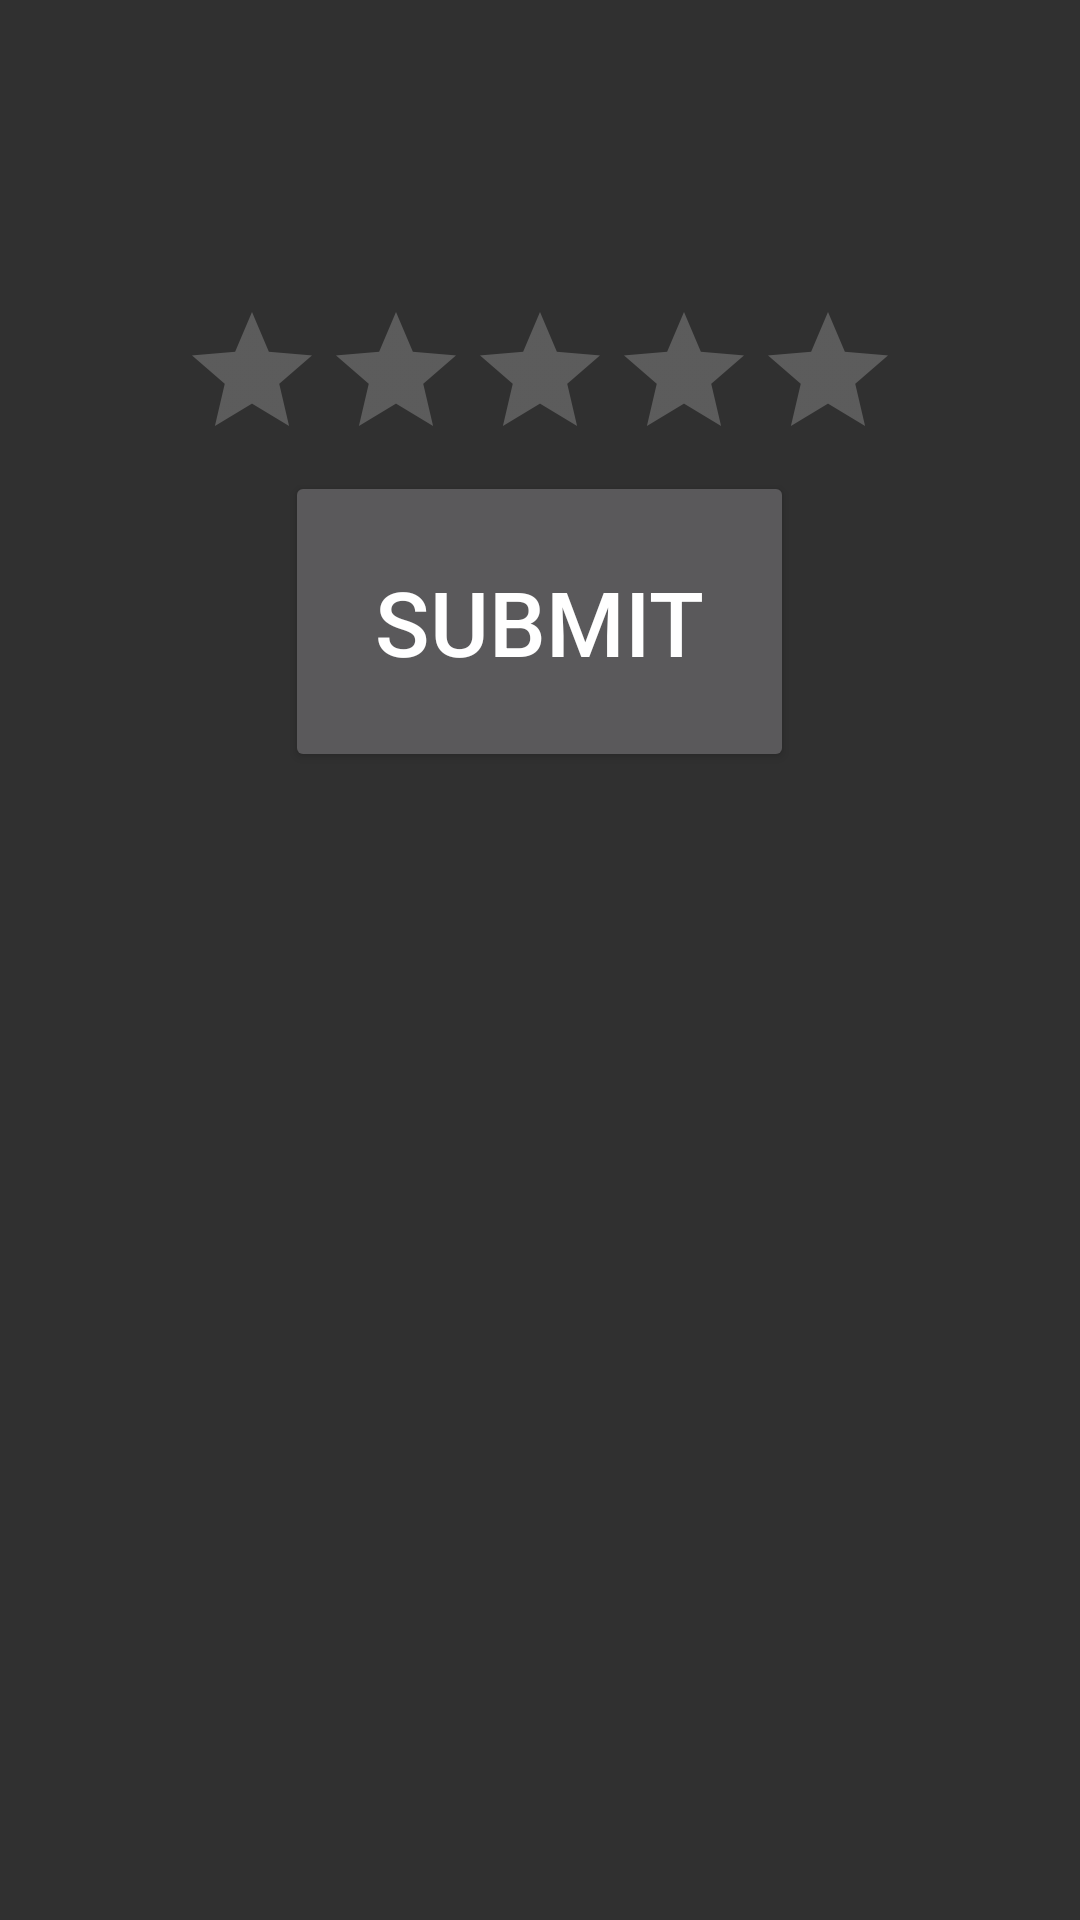

Android layout source for this screen:
<!-- AndroidManifest.xml: application theme Theme.MyApp -->
<!-- res/layout/activity_rating_bar.xml -->
<?xml version="1.0" encoding="utf-8"?>
<LinearLayout xmlns:android="http://schemas.android.com/apk/res/android"
    xmlns:app="http://schemas.android.com/apk/res-auto"
    xmlns:tools="http://schemas.android.com/tools"
    android:id="@+id/main"
    android:layout_width="match_parent"
    android:layout_height="match_parent"
    tools:context=".RatingBarActivity"
    android:orientation="vertical">

    <RatingBar
        android:layout_marginTop="100dp"
        android:id="@+id/rtBar"
        android:layout_gravity="center"
        android:layout_width="wrap_content"
        android:layout_height="wrap_content" />

    <Button
        android:padding="30dp"
        android:id="@+id/button"
        android:layout_width="wrap_content"
        android:layout_height="wrap_content"
        android:layout_gravity="center"
        android:text="submit"
        android:textAllCaps="true"
        android:textSize="30sp" />

</LinearLayout>
<!-- resources referenced by this layout -->
<resources>
  <style name="Theme.MyApp" parent="Base.Theme.MyApp" />
  <style name="Base.Theme.MyApp" parent="Theme.Design.NoActionBar">
          
          
      </style>
</resources>
